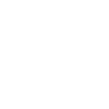
t = 0.00 s
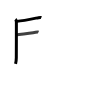
t = 2.75 s
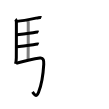
t = 5.50 s
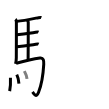
t = 8.50 s
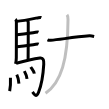
t = 11.25 s
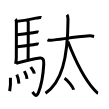
t = 14.00 s

The animated SVG that drew these frames (rendered in a browser with its animation timeline set to each time). Animation: 14 SMIL elements (animate=14); one cycle of 14.00 s.

<svg width="109px" height="109px" viewBox="0 0 px 109px" xmlns="http://www.w3.org/2000/svg" xmlns:xlink="http://www.w3.org/1999/xlink" xml:space="preserve" version="1.1"  baseProfile="full">
<path d="M15.38,19.27c0.87,0.73,1,1.72,1,2.98c0,7.86,0,25.13-0.07,35.37c-0.02,2.34-0.02,3.25-0.75,6.26" style="fill:none;stroke:black;stroke-width:3;opacity:0">
  <animate attributeType="CSS" attributeName="opacity" from="0" to="1" begin="0s" dur="1s" repeatCount="0" fill="freeze" />
</path>
<path d="M16.84,21.38c7.43-0.71,19.39-3.32,21.64-3.72c0.89-0.16,2.4-0.31,2.85-0.1" style="fill:none;stroke:black;stroke-width:3;opacity:0">
  <animate attributeType="CSS" attributeName="opacity" from="0" to="1" begin="1s" dur="1s" repeatCount="0" fill="freeze" />
</path>
<path d="M16.82,34.72c5.95-0.74,16.27-2.08,18.83-2.53c0.89-0.16,2.4-0.31,2.85-0.1" style="fill:none;stroke:black;stroke-width:3;opacity:0">
  <animate attributeType="CSS" attributeName="opacity" from="0" to="1" begin="2s" dur="1s" repeatCount="0" fill="freeze" />
</path>
<path d="M16.95,46.74c5.95-0.74,16.27-2.08,18.83-2.53c0.89-0.16,2.4-0.31,2.85-0.1" style="fill:none;stroke:black;stroke-width:3;opacity:0">
  <animate attributeType="CSS" attributeName="opacity" from="0" to="1" begin="3s" dur="1s" repeatCount="0" fill="freeze" />
</path>
<path d="M16.25,63.26c5.87-1.56,20.46-4.73,23.72-5.22c3.53-0.54,3.98,2.7,3.77,6.35c-0.49,8.86-2.51,21.24-5.26,28.14c-2.48,6.22-5.05,0.54-5.91-0.71" style="fill:none;stroke:black;stroke-width:3;opacity:0">
  <animate attributeType="CSS" attributeName="opacity" from="0" to="1" begin="4s" dur="1s" repeatCount="0" fill="freeze" />
</path>
<path d="M27.33,20.67c0.24,0.37,0.91,0.86,0.91,1.46c0,6.17,0.02,27.93-0.13,37.63" style="fill:none;stroke:black;stroke-width:3;opacity:0">
  <animate attributeType="CSS" attributeName="opacity" from="0" to="1" begin="5s" dur="1s" repeatCount="0" fill="freeze" />
</path>
<path d="M10.45,77.78c0.29,6.39-0.51,12.04-0.79,13.33" style="fill:none;stroke:black;stroke-width:3;opacity:0">
  <animate attributeType="CSS" attributeName="opacity" from="0" to="1" begin="6s" dur="1s" repeatCount="0" fill="freeze" />
</path>
<path d="M16.77,74.59c1.04,2.08,1.92,5.2,2.16,8.94" style="fill:none;stroke:black;stroke-width:3;opacity:0">
  <animate attributeType="CSS" attributeName="opacity" from="0" to="1" begin="7s" dur="1s" repeatCount="0" fill="freeze" />
</path>
<path d="M24.32,71.12c0.53,1.01,2.45,4.35,2.69,7.7" style="fill:none;stroke:black;stroke-width:3;opacity:0">
  <animate attributeType="CSS" attributeName="opacity" from="0" to="1" begin="8s" dur="1s" repeatCount="0" fill="freeze" />
</path>
<path d="M30.76,66.98c1.19,1.98,3.15,4,3.58,6.65" style="fill:none;stroke:black;stroke-width:3;opacity:0">
  <animate attributeType="CSS" attributeName="opacity" from="0" to="1" begin="9s" dur="1s" repeatCount="0" fill="freeze" />
</path>
<path d="M47.47,39.79c0.71,0.31,2.51,0.48,3.28,0.44c8.81-0.51,21.73-3.2,38.83-4.4c0.98-0.07,2.36,0.12,4.55,0.66" style="fill:none;stroke:black;stroke-width:3;opacity:0">
  <animate attributeType="CSS" attributeName="opacity" from="0" to="1" begin="10s" dur="1s" repeatCount="0" fill="freeze" />
</path>
<path d="M67,14.75c0.75,1,1.03,2.32,1.02,4.64C67.85,59.65,61.25,82.5,45.5,93.25" style="fill:none;stroke:black;stroke-width:3;opacity:0">
  <animate attributeType="CSS" attributeName="opacity" from="0" to="1" begin="11s" dur="1s" repeatCount="0" fill="freeze" />
</path>
<path d="M67.86,41.5C73.5,56,84,78.5,94.26,89.85c2.3,2.54,2.79,3.14,3.74,3.4" style="fill:none;stroke:black;stroke-width:3;opacity:0">
  <animate attributeType="CSS" attributeName="opacity" from="0" to="1" begin="12s" dur="1s" repeatCount="0" fill="freeze" />
</path>
<path d="M64.51,78.25c3.23,2.03,8.35,8.34,9.16,11.5" style="fill:none;stroke:black;stroke-width:3;opacity:0">
  <animate attributeType="CSS" attributeName="opacity" from="0" to="1" begin="13s" dur="1s" repeatCount="0" fill="freeze" />
</path>
</svg>
